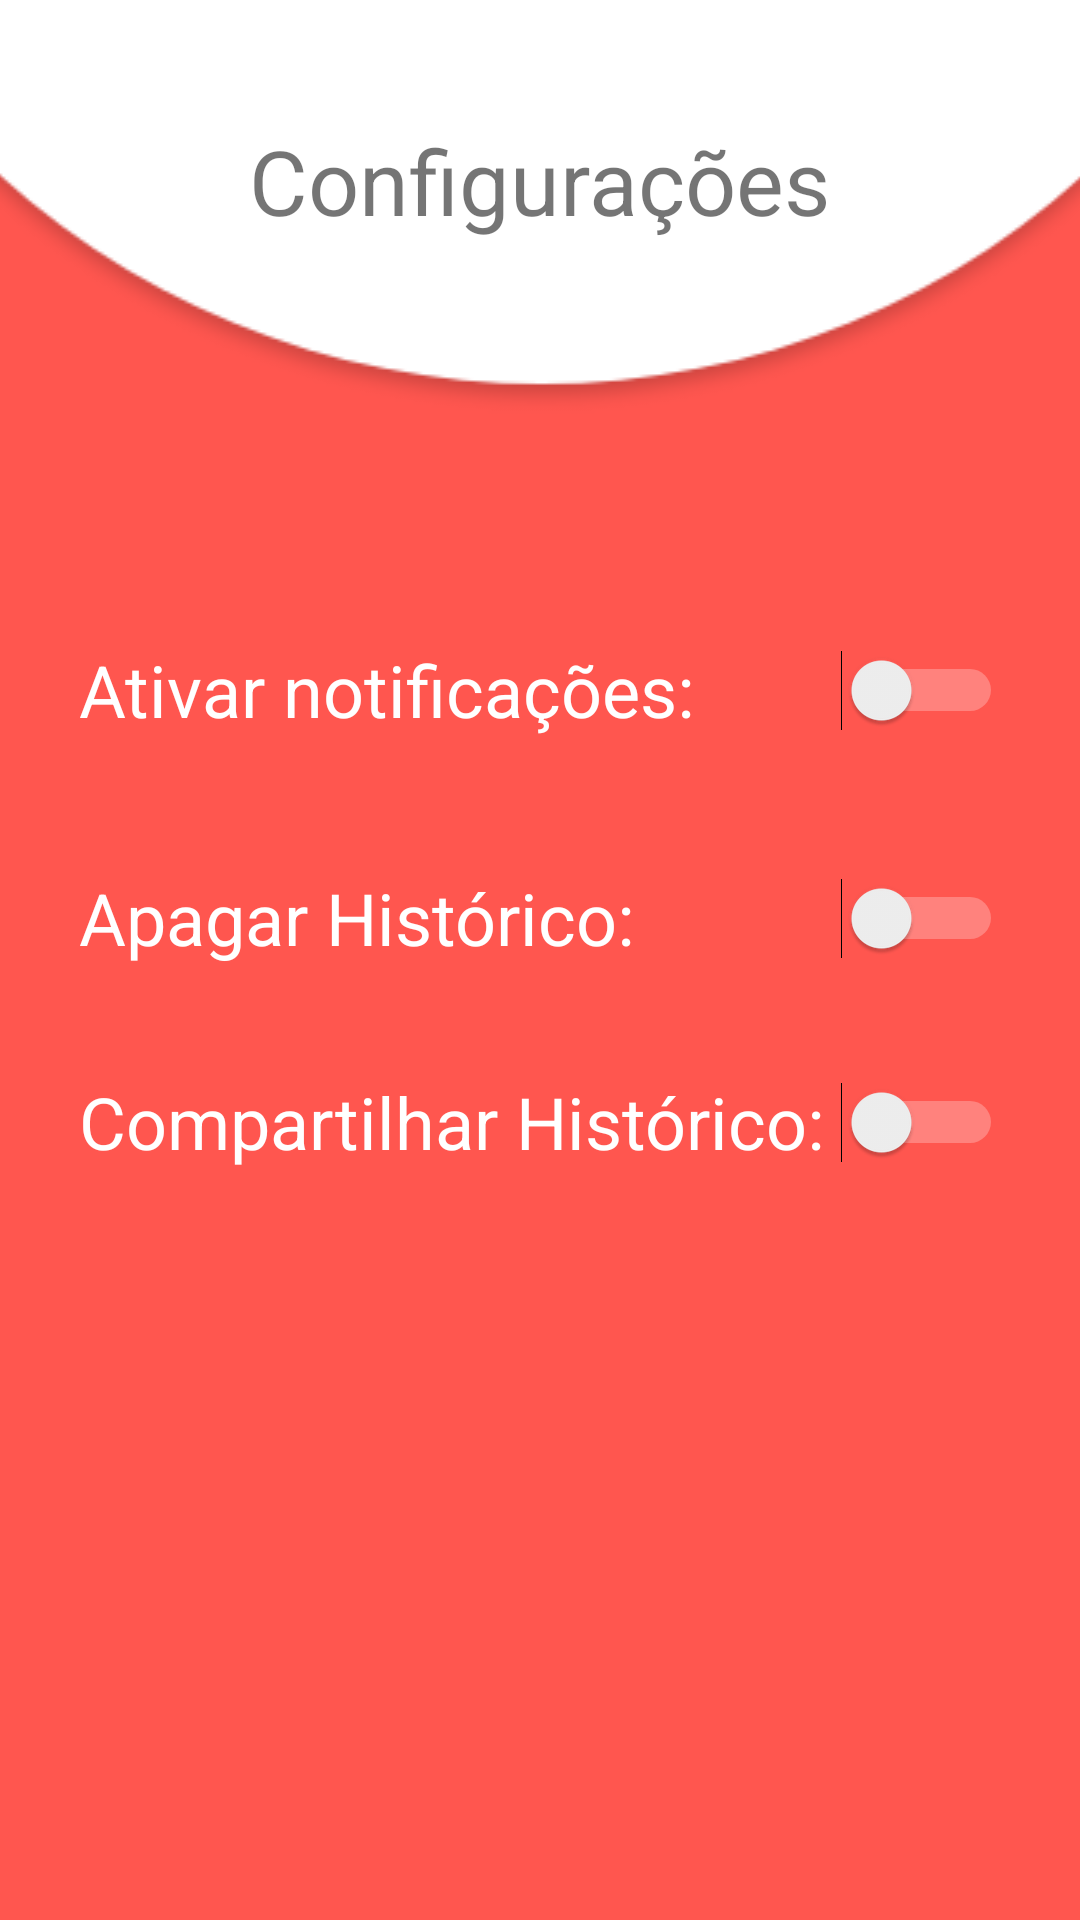

This screen was rendered from an Android layout file. Write that file and the resources it references.
<!-- AndroidManifest.xml: application theme AppTheme -->
<!-- res/layout/fragment_notificacoes.xml -->
<?xml version="1.0" encoding="utf-8"?>
<FrameLayout xmlns:android="http://schemas.android.com/apk/res/android"
             xmlns:app="http://schemas.android.com/apk/res-auto" xmlns:tools="http://schemas.android.com/tools"
             android:layout_width="match_parent"
             android:layout_height="match_parent"
             tools:context=".Notificacoes"
android:background="@color/fundo">

    
    <android.support.constraint.ConstraintLayout
            android:layout_width="match_parent"
            android:layout_height="match_parent">

        <Switch
                android:text="Compartilhar Histórico:"
                android:layout_width="308dp"
                android:layout_height="44dp"
                android:id="@+id/switch3"
                app:layout_constraintStart_toStartOf="parent"
                android:layout_marginLeft="8dp" android:layout_marginStart="8dp"
                app:layout_constraintEnd_toEndOf="parent" android:layout_marginEnd="8dp"
                android:layout_marginRight="8dp" android:textColor="@color/white"
                android:textSize="24sp" app:layout_constraintHorizontal_bias="0.505"
                android:layout_marginTop="24dp" app:layout_constraintTop_toBottomOf="@+id/switch2"
                android:checked="false"
                android:trackTint="@color/white"
                />
        <Switch
                android:text="Apagar Histórico:"
                android:layout_width="308dp"
                android:layout_height="44dp"
                android:id="@+id/switch2"
                app:layout_constraintStart_toStartOf="parent"
                android:layout_marginLeft="8dp" android:layout_marginStart="8dp"
                app:layout_constraintEnd_toEndOf="parent" android:layout_marginEnd="8dp"
                android:layout_marginRight="8dp" android:textColor="@color/white"
                android:textSize="24sp" app:layout_constraintHorizontal_bias="0.505"
                android:layout_marginTop="32dp" app:layout_constraintTop_toBottomOf="@+id/switch1"
                android:trackTint="@color/white"/>
        <ImageView
                android:layout_width="497dp"
                android:layout_height="wrap_content" app:srcCompat="@drawable/a"
                android:id="@+id/imageView8" android:scaleType="centerCrop"
                android:layout_marginBottom="500dp" app:layout_constraintBottom_toBottomOf="parent"
                app:layout_constraintStart_toStartOf="parent"
                app:layout_constraintEnd_toEndOf="parent" app:layout_constraintHorizontal_bias="0.5"
                />
        <TextView
                android:text="Configurações"
                android:layout_width="wrap_content"
                android:layout_height="wrap_content"
                android:id="@+id/textView21" app:layout_constraintStart_toStartOf="parent"
                app:layout_constraintHorizontal_bias="0.5" app:layout_constraintEnd_toEndOf="parent"
                android:layout_marginBottom="8dp" app:layout_constraintBottom_toBottomOf="parent"
                android:layout_marginTop="40dp" app:layout_constraintTop_toTopOf="parent"
                app:layout_constraintVertical_bias="0.0" android:textSize="30sp"/>
        <Switch
                android:text="Ativar notificações: "
                android:layout_width="308dp"
                android:layout_height="44dp"
                android:id="@+id/switch1" android:layout_marginTop="68dp"
                app:layout_constraintTop_toBottomOf="@+id/imageView8" app:layout_constraintStart_toStartOf="parent"
                android:layout_marginLeft="8dp" android:layout_marginStart="8dp"
                app:layout_constraintEnd_toEndOf="parent" android:layout_marginEnd="8dp"
                android:layout_marginRight="8dp" android:textColor="@color/white"
                android:textSize="24sp" app:layout_constraintHorizontal_bias="0.505"
                android:trackTint="@color/white"/>
    </android.support.constraint.ConstraintLayout>

</FrameLayout>
<!-- resources referenced by this layout -->
<resources>
  <color name="fundo">#FF564F</color>
  <color name="white">#FFFFFF</color>
  <!-- drawable a: png bitmap (drawable, 21763 bytes) -->
  <style name="AppTheme" parent="Theme.AppCompat.Light.NoActionBar">
          
          <item name="colorPrimary">@color/colorPrimary</item>
          <item name="colorPrimaryDark">@color/colorPrimaryDark</item>
          <item name="colorAccent">@color/colorAccent</item>
      </style>
  <color name="colorPrimary">#008577</color>
  <color name="colorPrimaryDark">#00574B</color>
  <color name="colorAccent">#EAFF564F</color>
</resources>
